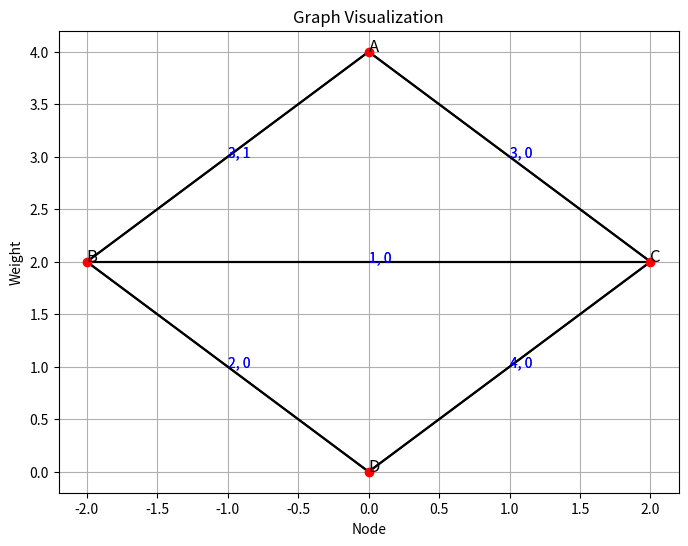

Python code for this plot:
from typing import List, Tuple
import matplotlib.pyplot as plt
import heapq


class Node:

    def __init__(self, value) -> None:
        self.value = value

    def __eq__(self, other: object) -> bool:
        if isinstance(other, Node):
            return self.value == other.value
        elif isinstance(other, str):
            return self.value == other
        raise ValueError(f'Unable to convert from {type(other)} to {type(self)}')

    def __hash__(self) -> int:
        return hash(self.value)

    def __str__(self) -> str:
        return self.value

    def __repr__(self) -> str:
        return self.__str__()

    def __lt__(self, other: 'Node') -> bool:
        return self.value < other.value


class Graph:

    def __init__(self, directed=False):
        self.adjacency_list = {}
        self.directed = directed

    def add(self, node1: Node, node2: Node, weight: int = 1, accessibility_weight: int = 1) -> None:
        # If one of the nodes is not in the adjacency list, add it
        if node1 not in self.adjacency_list:
            self.adjacency_list[node1] = []
        if node2 not in self.adjacency_list:
            self.adjacency_list[node2] = []

        self.adjacency_list[node1].append((node2, weight, accessibility_weight))
        if not self.directed:
            self.adjacency_list[node2].append((node1, weight, accessibility_weight))

    def get_nodes(self) -> List[Node]:
        return list(self.adjacency_list.keys())

    def load(self, path) -> None:
        with open(path, 'r') as file:
            for line in file:
                node1, node2, weight, accessibility_weight = line.split()  # Each line has node1, node2, weight, and accessibility_weight separated by tab
                self.add(node1, node2, int(weight), int(accessibility_weight))

    def save(self, path) -> None:
        with open(path, 'w') as file:
            for node, neighbors in self.adjacency_list.items():
                for neighbor, weight, accessibility_weight in neighbors:
                    file.write(f"{node} {neighbor} {weight} {accessibility_weight}\n")

    def shortest_path(self, start, end, accessibility_level: int) -> Tuple[float, List[Node]]:
        return self._astar_shortest_path(start, end, accessibility_level)

    def _astar_shortest_path(self, start, end, accessibility_level: int) -> Tuple[float, List[Node]]:
        priority_queue = [(0, start)]  # (f, node)
        distances = {node: float('inf') for node in self.adjacency_list}
        distances[start] = 0
        parents = {}

        while priority_queue:
            _, current_node = heapq.heappop(priority_queue)

            if current_node == end:
                return distances[end], self._reconstruct_path(parents, start, end)

            for neighbor, weight, accessibility_weight in self.adjacency_list[current_node]:
                if accessibility_weight <= accessibility_level:
                    tentative_distance = distances[current_node] + weight
                    if tentative_distance < distances[neighbor]:
                        distances[neighbor] = tentative_distance
                        parents[neighbor] = current_node
                        heuristic = self._heuristic(neighbor, end)
                        f_score = tentative_distance + heuristic
                        heapq.heappush(priority_queue, (f_score, neighbor))

        return float('inf'), []  # No path found

    def _heuristic(self, node, goal) -> int:
        return 0

    def _reconstruct_path(self, parents, start, end) -> List[Node]:
        path = [end]
        while path[-1] != start:
            path.append(parents[path[-1]])
        path.reverse()
        return path

    def draw(self, positions) -> None:
        plt.figure(figsize=(8, 6))

        # Draw edges
        for node, neighbors in self.adjacency_list.items():
            for neighbor, weight, accessibility_weight in neighbors:
                plt.plot([positions[node][0], positions[neighbor][0]],
                         [positions[node][1], positions[neighbor][1]], 'k-')
                plt.text((positions[node][0] + positions[neighbor][0]) / 2,
                         (positions[node][1] + positions[neighbor][1]) / 2,
                         f"{weight}, {accessibility_weight}", fontsize=10, color='b')

        # Draw nodes
        for node, pos in positions.items():
            plt.plot(pos[0], pos[1], 'ro')
            plt.text(pos[0], pos[1], str(node), fontsize=12)

        plt.title('Graph Visualization')
        plt.xlabel('Node')
        plt.ylabel('Weight')
        plt.grid(True)
        plt.show()


if __name__ == '__main__':
    a = Node('A')
    b = Node('B')
    c = Node('C')
    d = Node('D')

    # Example usage:
    # Create a graph
    graph = Graph()
    graph.add(a, b, 3, 1)  # edge with stairs (accessibility_weight=1)
    graph.add(a, c, 3, 0)  # accessible edge (accessibility_weight=0)
    graph.add(b, c, 1, 0)
    graph.add(b, d, 2, 0)
    graph.add(c, d, 4, 0)

    # Save graph to a file
    graph.save('output.txt')

    # Find the shortest path between two nodes considering accessibility level
    start = a
    goal = d
    accessibility_level = 1  # Maximum acceptable accessibility weight
    path = graph.shortest_path(start, goal, accessibility_level)
    print(f"Shortest distance between {start} and {goal}: {path[0]}")
    print(f"Shortest path between {start} and {goal}: {path[1]}")

    positions = {
        a: (0, 4),
        b: (-2, 2),
        c: (2, 2),
        d: (0, 0)
    }

    graph.draw(positions)
